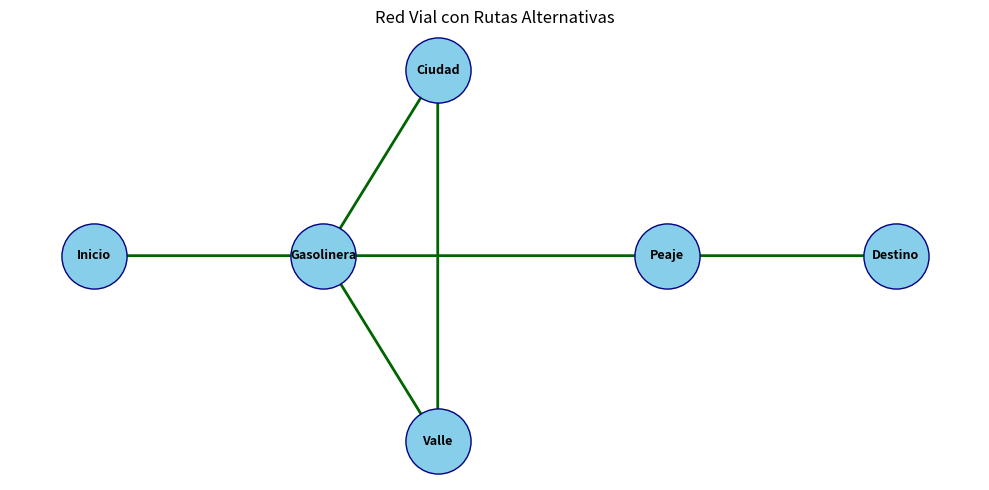

Here is the Python script that generated this plot:
#Andrés Rodríguez
#Juan Plata

import matplotlib.pyplot as plt
import networkx as nx

G = nx.DiGraph()

calles = [
    ("Inicio", "Gasolinera"),
    ("Gasolinera", "Ciudad"),
    ("Ciudad", "Valle"),
    ("Valle", "Gasolinera"),
    ("Gasolinera", "Peaje"),
    ("Peaje", "Destino"),
]

G.add_edges_from(calles)

posiciones = {
    "Inicio": (0, 1),
    "Gasolinera": (2, 1),
    "Ciudad": (3, 2),  
    "Valle": (3, 0),    
    "Peaje": (5, 1),
    "Destino": (7, 1),
}

plt.figure(figsize=(10, 5))

nx.draw_networkx_nodes(
    G, posiciones, node_size=2200, node_color="skyblue", edgecolors="navy"
)
nx.draw_networkx_labels(G, posiciones, font_size=9, font_weight="bold")

nx.draw_networkx_edges(
    G,
    posiciones,
    arrowstyle="->",
    arrowsize=18,
    edge_color="darkgreen",
    width=2,
)

plt.title("Red Vial con Rutas Alternativas")
plt.axis("off")
plt.tight_layout()

plt.show()
